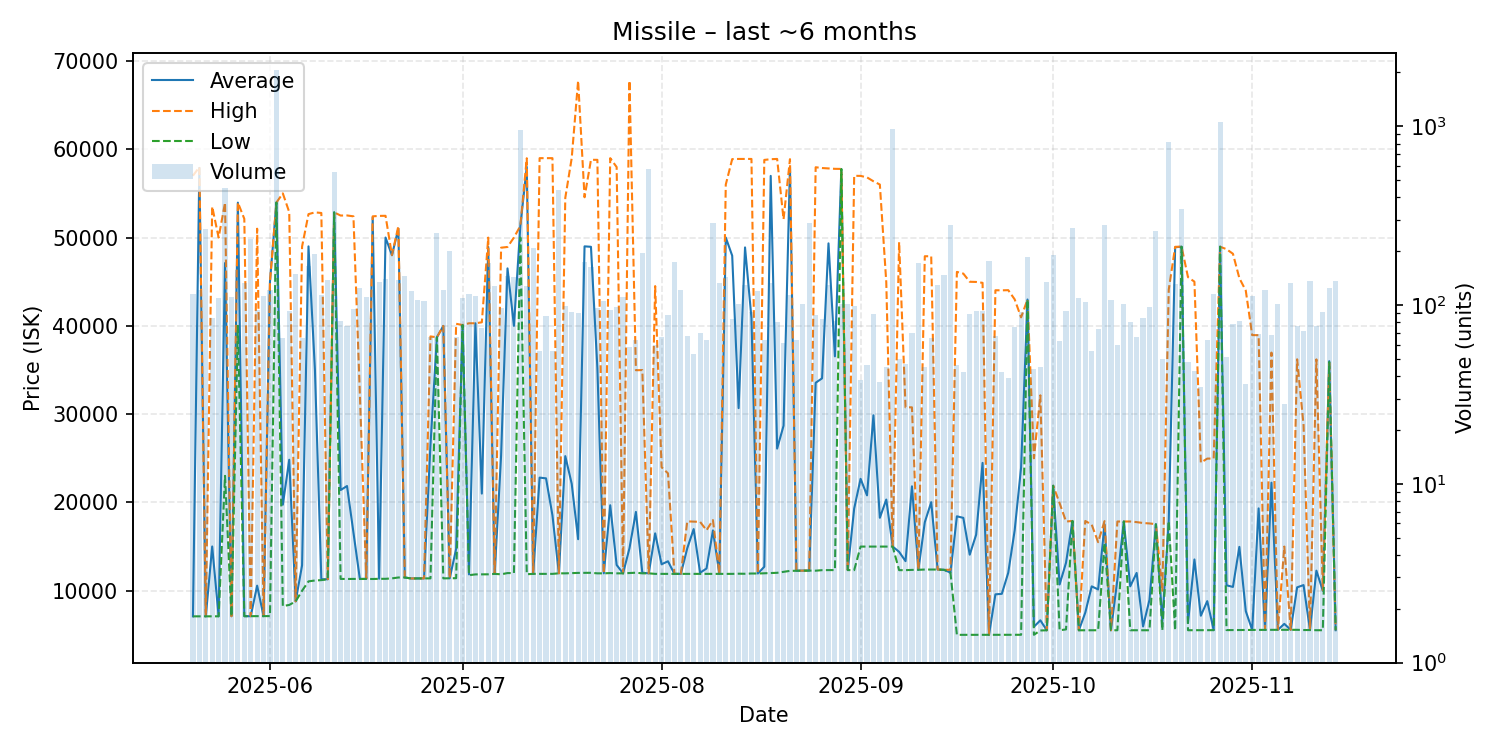

The file beside this chart, header and first rows:
date, average, highest, lowest, order_count, volume
2025-05-20, 7100, 57000, 7100, 44, 116
2025-05-21, 57880, 57980, 7102, 38, 122
2025-05-22, 7102, 7102, 7102, 39, 268
2025-05-23, 15012, 53500, 7102, 34, 85
2025-05-24, 7106, 50000, 7104, 48, 109
2025-05-25, 47110, 53950, 23010, 64, 450
2025-05-26, 7115, 7115, 7115, 49, 111
2025-05-27, 53950, 53960, 40000, 49, 158
2025-05-28, 7117, 52120, 7116, 48, 132
2025-05-29, 7116, 7116, 7116, 38, 234
2025-05-30, 10576, 51000, 7118, 43, 94
2025-05-31, 7124, 7124, 7124, 49, 112
2025-06-01, 44990, 45000, 7127, 53, 121
2025-06-02, 53960, 53960, 53960, 71, 2072
2025-06-03, 19739, 55000, 8261, 33, 65
2025-06-04, 24834, 52880, 8392, 46, 93
2025-06-05, 8794, 8794, 8794, 65, 150
2025-06-06, 12881, 48980, 10000, 44, 65
2025-06-07, 49000, 52650, 11060, 61, 165
2025-06-08, 35060, 52850, 11160, 67, 192
2025-06-09, 11300, 52780, 11200, 45, 114
2025-06-10, 11300, 11300, 11300, 47, 138
2025-06-11, 52850, 52850, 52850, 49, 552
2025-06-12, 21400, 52490, 11340, 49, 81
2025-06-13, 21857, 52500, 11330, 37, 76
2025-06-14, 16587, 52400, 11340, 49, 95
2025-06-15, 11340, 32320, 11330, 44, 124
2025-06-16, 11340, 11340, 11340, 44, 111
2025-06-17, 52295, 52400, 11330, 52, 122
2025-06-18, 11360, 52450, 11350, 42, 134
2025-06-19, 50000, 52460, 11350, 61, 139
2025-06-20, 48000, 48000, 11400, 49, 202
2025-06-21, 51000, 51300, 11500, 52, 138
2025-06-22, 11500, 11500, 11500, 55, 145
2025-06-23, 11390, 11390, 11390, 61, 120
2025-06-24, 11390, 11390, 11390, 42, 107
2025-06-25, 11400, 11400, 11400, 53, 105
2025-06-26, 26511, 38800, 11400, 38, 66
2025-06-27, 38700, 38700, 38690, 48, 253
2025-06-28, 39990, 39990, 11400, 42, 121
2025-06-29, 11410, 11420, 11410, 71, 201
2025-06-30, 14745, 40230, 11420, 40, 66
2025-07-01, 40090, 40090, 40090, 45, 110
2025-07-02, 11850, 40290, 11760, 41, 115
2025-07-03, 40290, 40290, 11850, 51, 113
2025-07-04, 21001, 40400, 11850, 39, 74
2025-07-05, 48940, 49990, 11860, 61, 172
2025-07-06, 11910, 11910, 11910, 53, 127
2025-07-07, 25290, 48850, 11860, 55, 96
2025-07-08, 46505, 48930, 12000, 45, 146
2025-07-09, 40000, 50000, 12000, 53, 143
2025-07-10, 51310, 51310, 50000, 59, 953
2025-07-11, 58000, 58980, 11870, 50, 128
2025-07-12, 11910, 11910, 11910, 43, 209
2025-07-13, 22811, 58990, 11910, 31, 55
2025-07-14, 22727, 58990, 11910, 45, 87
2025-07-15, 18544, 58990, 11910, 39, 55
2025-07-16, 11970, 11970, 11970, 36, 441
2025-07-17, 25243, 54495, 11970, 50, 99
2025-07-18, 22117, 58990, 12000, 37, 91
... 119 more rows
